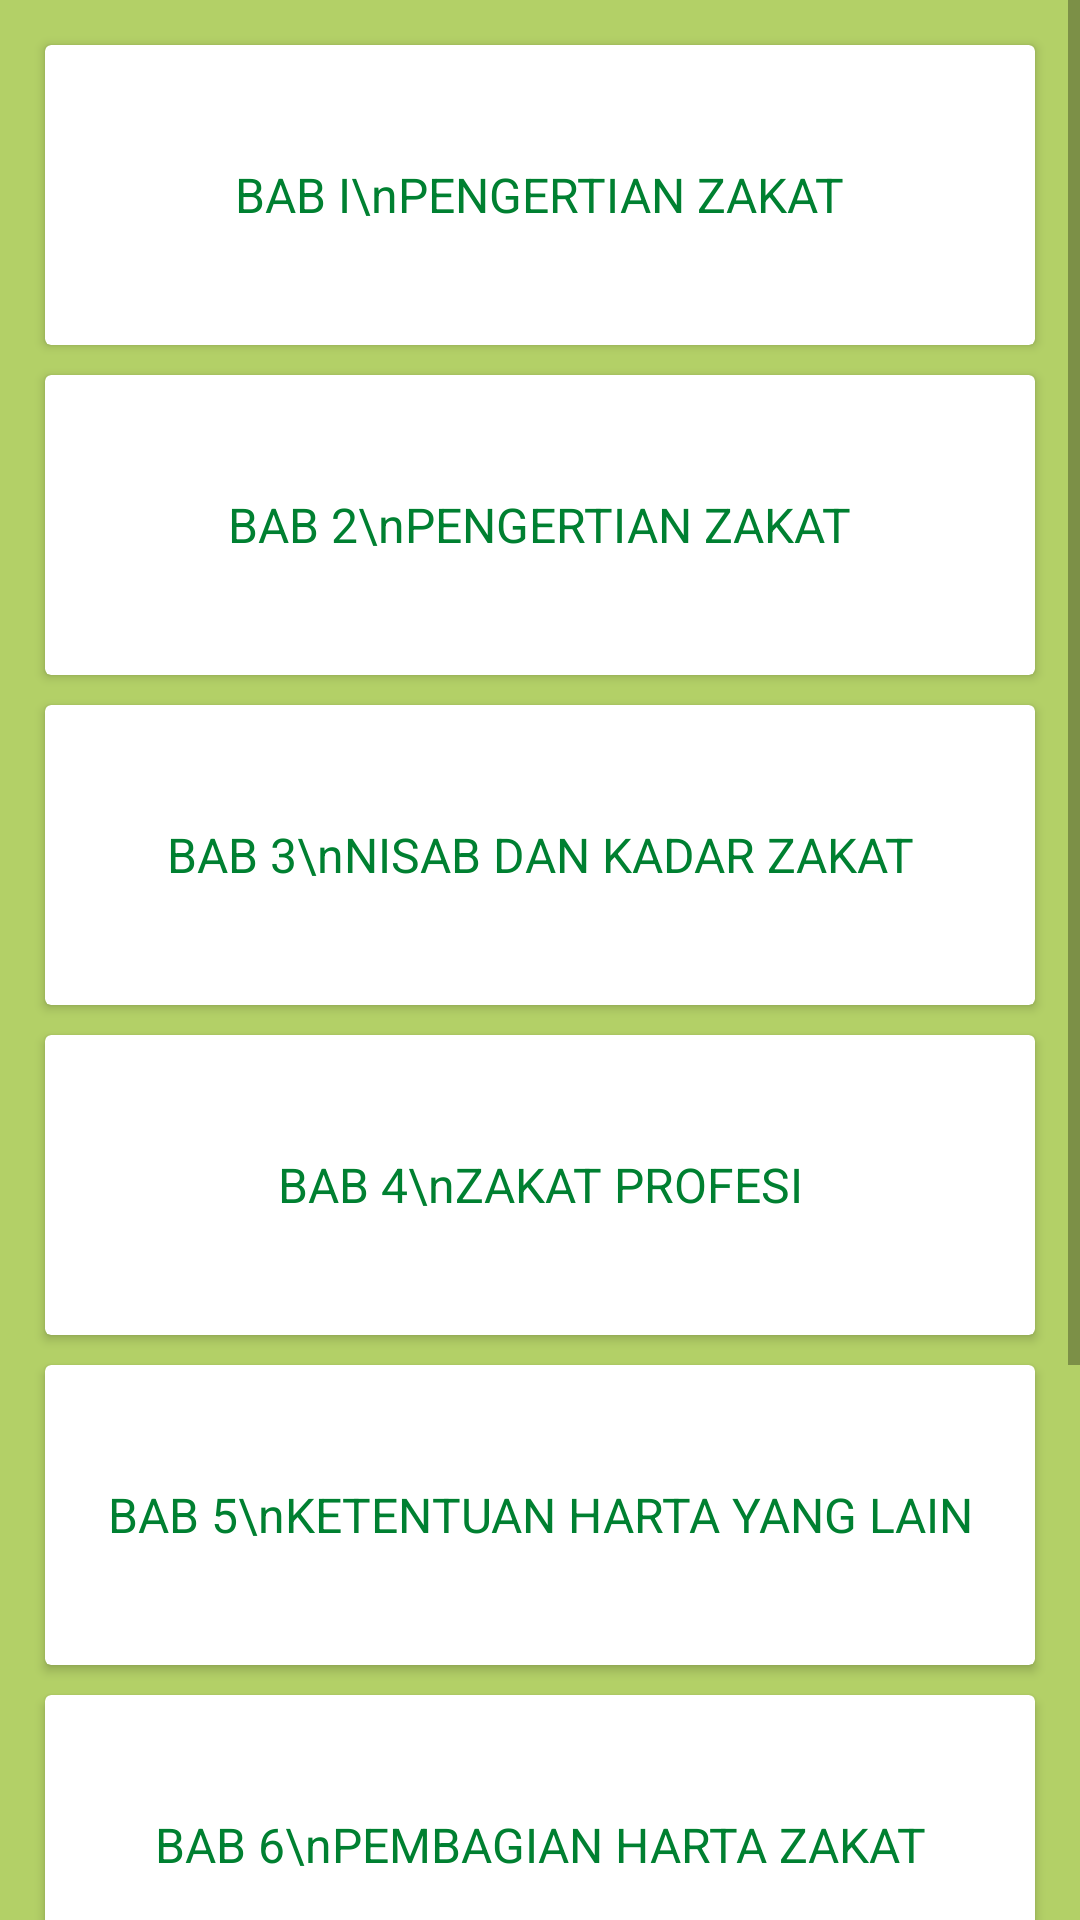

The Android layout XML behind this screen, and the referenced resources:
<!-- AndroidManifest.xml: application theme AppTheme -->
<!-- res/layout/activity_fiqh_zakat.xml -->
<?xml version="1.0" encoding="utf-8"?>
<ScrollView xmlns:android="http://schemas.android.com/apk/res/android"
    xmlns:app="http://schemas.android.com/apk/res-auto"
    xmlns:tools="http://schemas.android.com/tools"
    android:layout_width="match_parent"
    android:layout_height="match_parent"
    tools:context="com.daffaalam.zakat.FiqhZakatActivity">

    <LinearLayout
        android:layout_width="match_parent"
        android:layout_height="wrap_content"
        android:background="@color/colorPrimaryDark"
        android:gravity="center"
        android:orientation="vertical"
        android:padding="10dp">

        <android.support.v7.widget.CardView
            android:id="@+id/bab1"
            android:layout_width="match_parent"
            android:layout_height="100dp"
            android:layout_margin="5dp"
            app:cardCornerRadius="2dp">

            <TextView
                android:layout_width="wrap_content"
                android:layout_height="wrap_content"
                android:layout_gravity="center"
                android:layout_margin="10dp"
                android:gravity="center"
                android:text="BAB I\nPENGERTIAN ZAKAT"
                android:textColor="@color/colorPrimary"
                android:textSize="16sp"
                tools:ignore="HardcodedText" />

        </android.support.v7.widget.CardView>

        <android.support.v7.widget.CardView
            android:id="@+id/bab2"
            android:layout_width="match_parent"
            android:layout_height="100dp"
            android:layout_margin="5dp"
            app:cardCornerRadius="2dp">

            <TextView
                android:layout_width="wrap_content"
                android:layout_height="wrap_content"
                android:layout_gravity="center"
                android:layout_margin="10dp"
                android:gravity="center"
                android:text="BAB 2\nPENGERTIAN ZAKAT"
                android:textColor="@color/colorPrimary"
                android:textSize="16sp"
                tools:ignore="HardcodedText" />

        </android.support.v7.widget.CardView>

        <android.support.v7.widget.CardView
            android:id="@+id/bab3"
            android:layout_width="match_parent"
            android:layout_height="100dp"
            android:layout_margin="5dp"
            app:cardCornerRadius="2dp">

            <TextView
                android:layout_width="wrap_content"
                android:layout_height="wrap_content"
                android:layout_gravity="center"
                android:layout_margin="10dp"
                android:gravity="center"
                android:text="BAB 3\nNISAB DAN KADAR ZAKAT"
                android:textColor="@color/colorPrimary"
                android:textSize="16sp"
                tools:ignore="HardcodedText" />

        </android.support.v7.widget.CardView>

        <android.support.v7.widget.CardView
            android:id="@+id/bab4"
            android:layout_width="match_parent"
            android:layout_height="100dp"
            android:layout_margin="5dp"
            app:cardCornerRadius="2dp">

            <TextView
                android:layout_width="wrap_content"
                android:layout_height="wrap_content"
                android:layout_gravity="center"
                android:layout_margin="10dp"
                android:gravity="center"
                android:text="BAB 4\nZAKAT PROFESI"
                android:textColor="@color/colorPrimary"
                android:textSize="16sp"
                tools:ignore="HardcodedText" />

        </android.support.v7.widget.CardView>

        <android.support.v7.widget.CardView
            android:id="@+id/bab5"
            android:layout_width="match_parent"
            android:layout_height="100dp"
            android:layout_margin="5dp"
            app:cardCornerRadius="2dp">

            <TextView
                android:layout_width="wrap_content"
                android:layout_height="wrap_content"
                android:layout_gravity="center"
                android:layout_margin="10dp"
                android:gravity="center"
                android:text="BAB 5\nKETENTUAN HARTA YANG LAIN"
                android:textColor="@color/colorPrimary"
                android:textSize="16sp"
                tools:ignore="HardcodedText" />

        </android.support.v7.widget.CardView>

        <android.support.v7.widget.CardView
            android:id="@+id/bab6"
            android:layout_width="match_parent"
            android:layout_height="100dp"
            android:layout_margin="5dp"
            app:cardCornerRadius="2dp">

            <TextView
                android:layout_width="wrap_content"
                android:layout_height="wrap_content"
                android:layout_gravity="center"
                android:layout_margin="10dp"
                android:gravity="center"
                android:text="BAB 6\nPEMBAGIAN HARTA ZAKAT"
                android:textColor="@color/colorPrimary"
                android:textSize="16sp"
                tools:ignore="HardcodedText" />

        </android.support.v7.widget.CardView>

        <android.support.v7.widget.CardView
            android:id="@+id/bab7"
            android:layout_width="match_parent"
            android:layout_height="100dp"
            android:layout_margin="5dp"
            app:cardCornerRadius="2dp">

            <TextView
                android:layout_width="wrap_content"
                android:layout_height="wrap_content"
                android:layout_gravity="center"
                android:layout_margin="10dp"
                android:gravity="center"
                android:text="BAB 7\nZAKAT FITRAH"
                android:textColor="@color/colorPrimary"
                android:textSize="16sp"
                tools:ignore="HardcodedText" />

        </android.support.v7.widget.CardView>

        <android.support.v7.widget.CardView
            android:id="@+id/bab8"
            android:layout_width="match_parent"
            android:layout_height="100dp"
            android:layout_margin="5dp"
            app:cardCornerRadius="2dp">

            <TextView
                android:layout_width="wrap_content"
                android:layout_height="wrap_content"
                android:layout_gravity="center"
                android:layout_margin="10dp"
                android:gravity="center"
                android:text="BAB 8\nHIKMAH ZAKAT"
                android:textColor="@color/colorPrimary"
                android:textSize="16sp"
                tools:ignore="HardcodedText" />

        </android.support.v7.widget.CardView>

    </LinearLayout>

</ScrollView>
<!-- resources referenced by this layout -->
<resources>
  <color name="colorPrimary">#008031</color>
  <color name="colorPrimaryDark">#b3d067</color>
  <style name="AppTheme" parent="Theme.AppCompat.Light.DarkActionBar">
          
          <item name="colorPrimary">@color/colorPrimary</item>
          <item name="colorPrimaryDark">@color/colorPrimaryDark</item>
          <item name="colorAccent">@color/colorAccent</item>
      </style>
  <color name="colorAccent">#FF4081</color>
</resources>
